Image classification data set "dataset_v1_new" (Shinecchi/HairBaldness on GitHub). Class labels (6): bald, balding, healthy, mild thinning, moderate thinning, severe thinning.

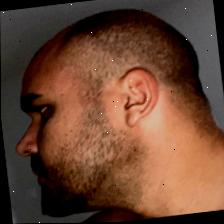
Label: mild thinning

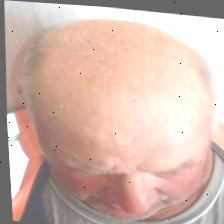
Label: bald

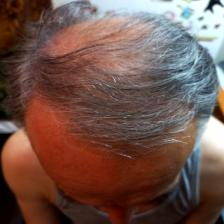
Label: moderate thinning

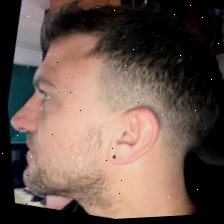
Label: healthy

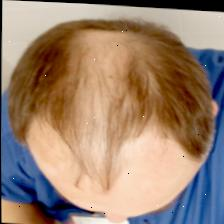
Label: severe thinning

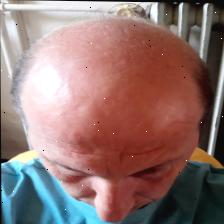
Label: balding
